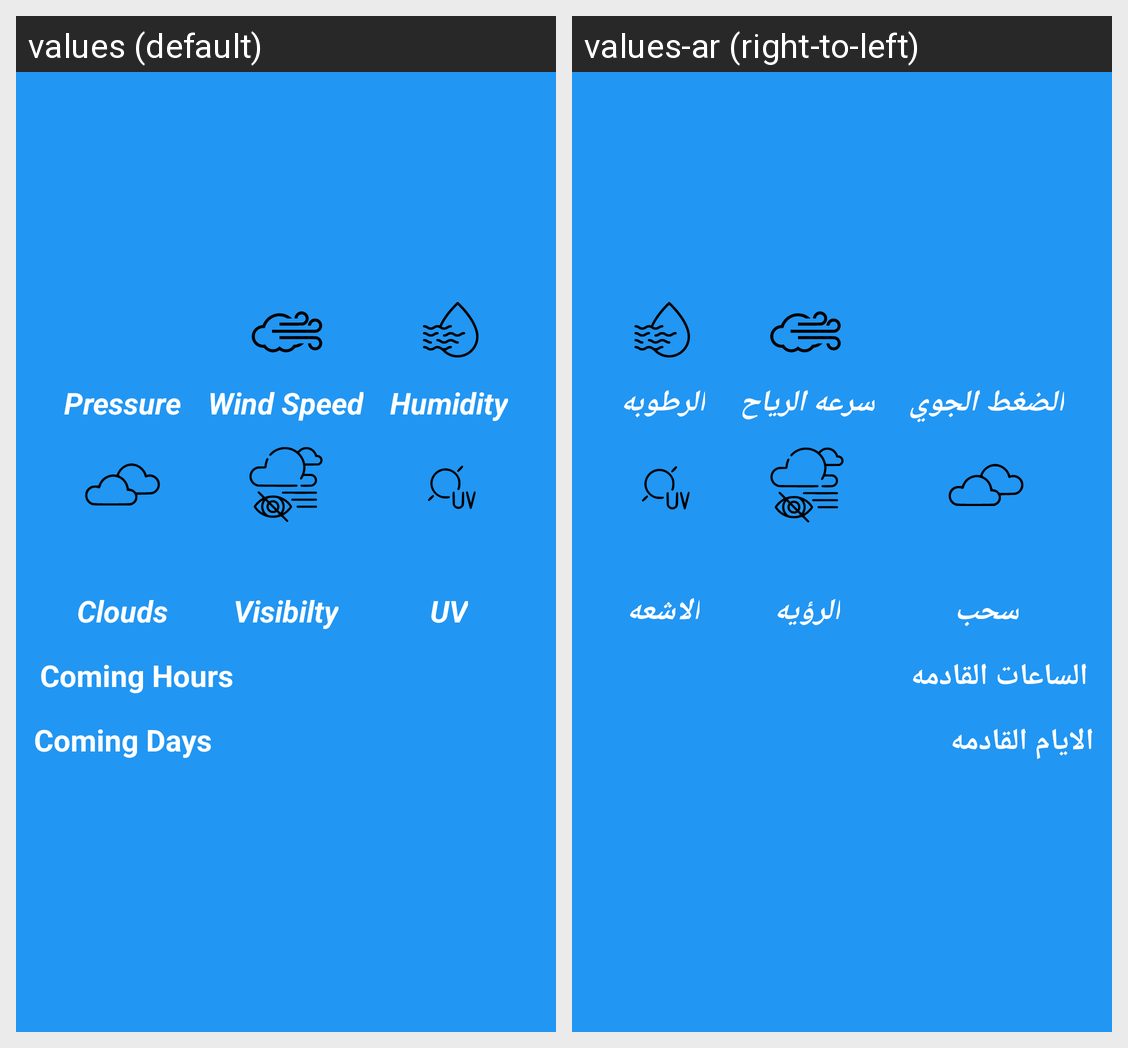

Locale-by-locale string values for the Android screen shown in this grid:
Android screen res/layout/fragment_home.xml rendered under 2 locales, left to right: values (default), values-ar (right-to-left). Device: Nexus 5 (rendered at 1080×1920; each locale shown at half size, 540×960, under a caption strip naming it); theme Theme.CheckWeather.
Strings drawn on this screen, with the default value and each locale's value (text and hints the layout hard-codes, and strings that could not be matched under every locale, appear in the picture but are not listed):

pressure
  values: Pressure
  values-ar: الضغط الجوي

Humidity
  values: Humidity
  values-ar: الرطوبه

wind_speed
  values: Wind Speed
  values-ar: سرعه الرياح

next_days
  values: Coming Days
  values-ar: الايام القادمه

clouds
  values: Clouds
  values-ar: سحب

uv
  values: UV
  values-ar: الاشعه

visibility
  values: Visibilty
  values-ar: الرؤيه

next_hours
  values: Coming Hours
  values-ar: الساعات القادمه
